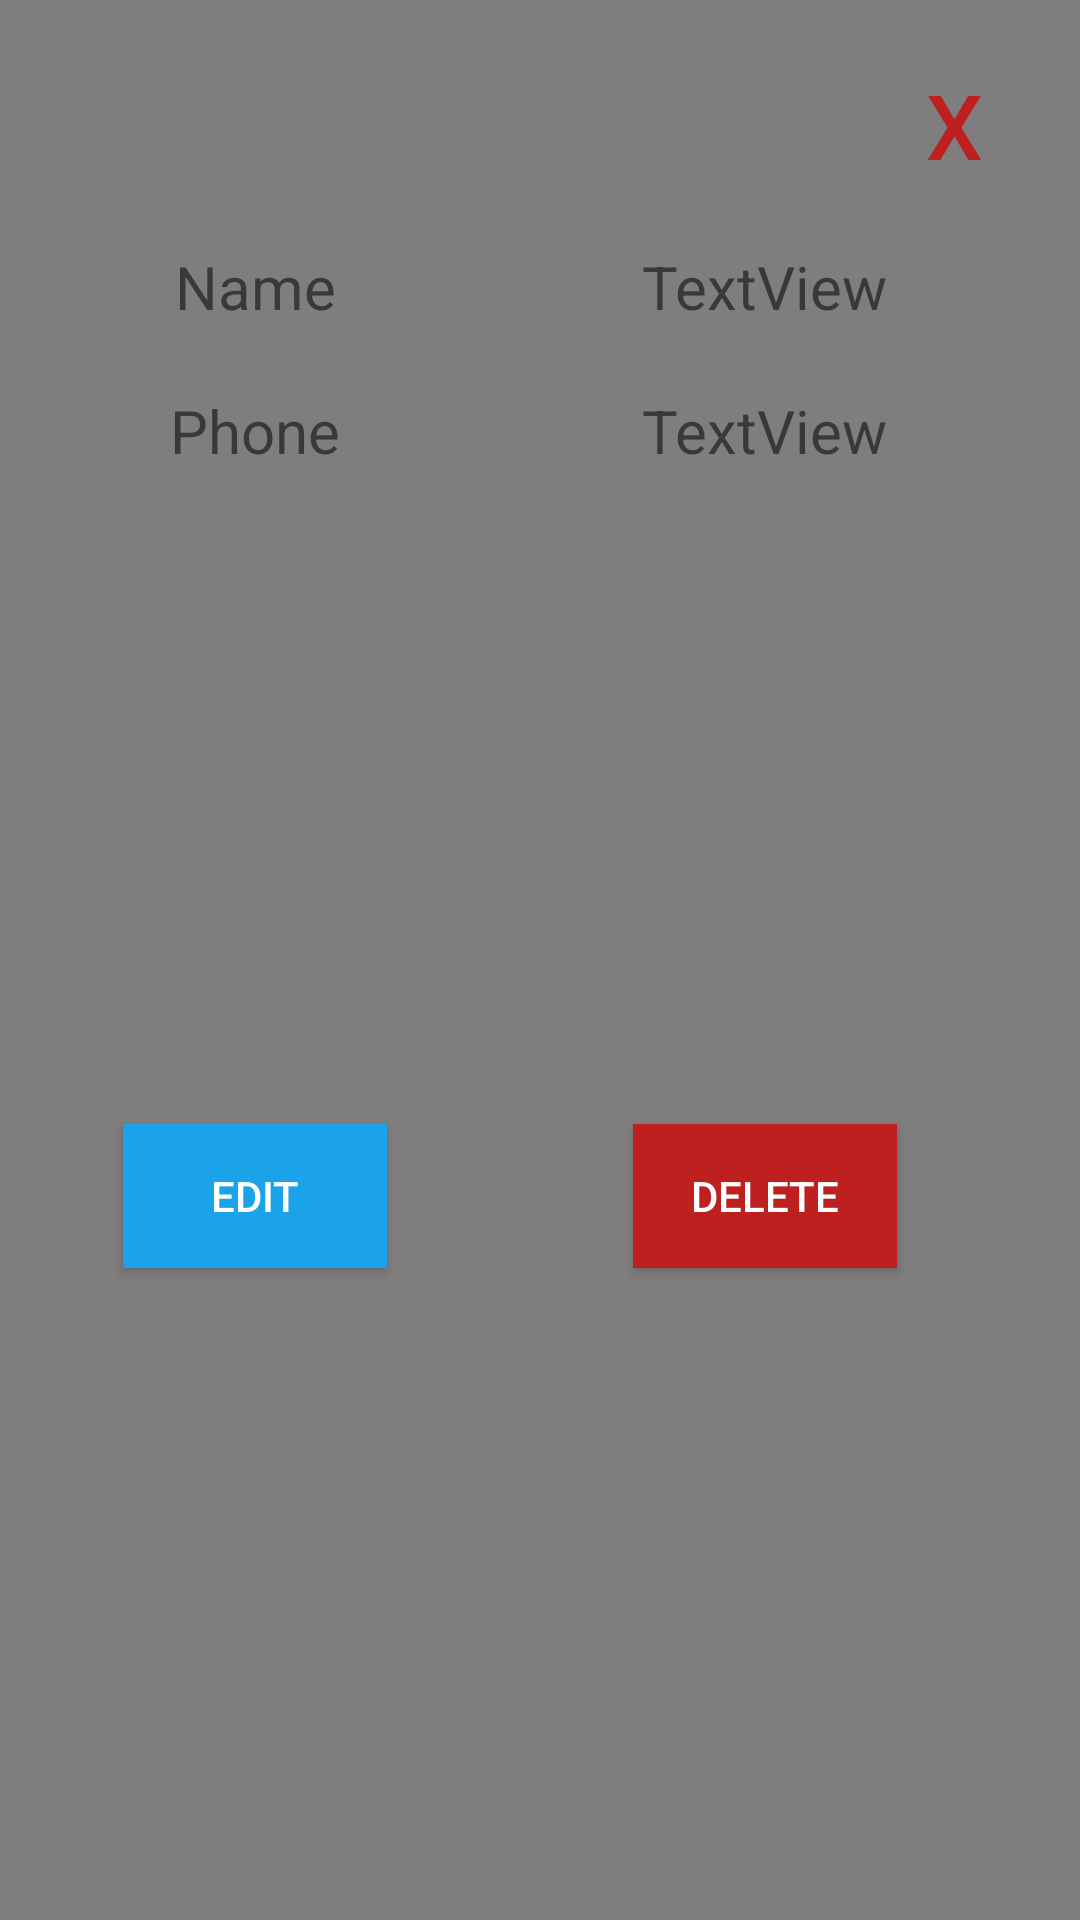

Here is an Android app screen rendered from its layout file. Give the layout XML and the strings, colors and styles it references.
<!-- AndroidManifest.xml: application theme Theme.AppCompat.DayNight.NoActionBar -->
<!-- res/layout/activity_view_friend_dialog.xml -->
<?xml version="1.0" encoding="utf-8"?>
<android.support.constraint.ConstraintLayout xmlns:android="http://schemas.android.com/apk/res/android"
    xmlns:app="http://schemas.android.com/apk/res-auto"
    xmlns:tools="http://schemas.android.com/tools"
    android:layout_width="wrap_content"
    android:layout_height="wrap_content"
    tools:context=".ViewFriendDialog"
    style="@style/dialog_body_style">



        <Button
            android:id="@+id/view_friend_edit"
            android:layout_marginStart="8dp"
            android:layout_marginTop="8dp"
            android:layout_marginEnd="8dp"
            android:layout_marginBottom="8dp"
            android:text="@string/edit"
            app:layout_constraintBottom_toBottomOf="parent"
            app:layout_constraintEnd_toStartOf="@+id/guideline17"
            app:layout_constraintStart_toStartOf="parent"
            app:layout_constraintTop_toTopOf="@+id/guideline18"
            style="@style/button_style"
            android:background="@color/blue"/>

        <Button
            android:id="@+id/view_friend_delete"
            android:layout_marginStart="8dp"
            android:layout_marginTop="8dp"
            android:layout_marginEnd="8dp"
            android:layout_marginBottom="8dp"
            android:text="@string/delete"
            app:layout_constraintBottom_toBottomOf="parent"
            app:layout_constraintEnd_toEndOf="parent"
            app:layout_constraintStart_toStartOf="@+id/guideline17"
            app:layout_constraintTop_toTopOf="@+id/guideline18"
            style="@style/button_style"
            android:background="@color/red"/>


        <android.support.constraint.Guideline
            android:id="@+id/guideline17"
            android:layout_width="wrap_content"
            android:layout_height="wrap_content"
            android:orientation="vertical"
            app:layout_constraintGuide_begin="150dp" />

        <android.support.constraint.Guideline
            android:id="@+id/guideline18"
            android:layout_width="wrap_content"
            android:layout_height="wrap_content"
            android:orientation="horizontal"
            app:layout_constraintGuide_begin="157dp" />

        <android.support.constraint.Guideline
            android:id="@+id/guideline19"
            android:layout_width="wrap_content"
            android:layout_height="wrap_content"
            android:orientation="horizontal"
            app:layout_constraintGuide_begin="110dp" />

        <TextView
            android:id="@+id/textView5"
            android:layout_marginStart="8dp"
            android:layout_marginTop="8dp"
            android:layout_marginEnd="8dp"
            android:layout_marginBottom="8dp"
            android:text="@string/phone"
            app:layout_constraintBottom_toTopOf="@+id/guideline18"
            app:layout_constraintEnd_toStartOf="@+id/guideline17"
            app:layout_constraintStart_toStartOf="parent"
            app:layout_constraintTop_toTopOf="@+id/guideline19"
            style="@style/label"/>

        <TextView
            android:id="@+id/view_friend_phone"
            android:layout_marginStart="8dp"
            android:layout_marginTop="8dp"
            android:layout_marginEnd="8dp"
            android:layout_marginBottom="8dp"
            android:text="TextView"
            app:layout_constraintBottom_toTopOf="@+id/guideline18"
            app:layout_constraintEnd_toEndOf="parent"
            app:layout_constraintStart_toStartOf="@+id/guideline17"
            app:layout_constraintTop_toTopOf="@+id/guideline19"
            style="@style/text_box"/>

        <TextView
            android:id="@+id/view_friend_name"
            android:layout_marginStart="8dp"
            android:layout_marginTop="8dp"
            android:layout_marginEnd="8dp"
            android:layout_marginBottom="8dp"
            android:text="TextView"
            app:layout_constraintBottom_toTopOf="@+id/guideline19"
            app:layout_constraintEnd_toEndOf="parent"
            app:layout_constraintStart_toStartOf="@+id/guideline17"
            app:layout_constraintTop_toTopOf="@+id/guideline20"
            style="@style/text_box"/>

        <TextView
            android:id="@+id/textView8"
            android:layout_marginStart="8dp"
            android:layout_marginTop="8dp"
            android:layout_marginEnd="8dp"
            android:layout_marginBottom="8dp"
            android:text="@string/name"
            app:layout_constraintBottom_toTopOf="@+id/guideline19"
            app:layout_constraintEnd_toStartOf="@+id/guideline17"
            app:layout_constraintStart_toStartOf="parent"
            app:layout_constraintTop_toTopOf="@+id/guideline20"
            style="@style/label"/>

        <android.support.constraint.Guideline
            android:id="@+id/guideline20"
            android:layout_width="wrap_content"
            android:layout_height="wrap_content"
            android:orientation="horizontal"
            app:layout_constraintGuide_begin="61dp" />

        <Button
            android:id="@+id/view_friend_x_button"
            style="@style/x_button"
            android:layout_width="48dp"
            android:layout_height="38dp"
            android:layout_marginStart="8dp"
            android:layout_marginTop="8dp"
            android:layout_marginEnd="8dp"
            android:layout_marginBottom="8dp"
            app:layout_constraintBottom_toTopOf="@+id/guideline20"
            app:layout_constraintEnd_toEndOf="parent"
            app:layout_constraintHorizontal_bias="1.0"
            app:layout_constraintStart_toStartOf="@+id/guideline17"
            app:layout_constraintTop_toTopOf="parent"
            app:layout_constraintVertical_bias="0.47" />

    <android.support.constraint.Guideline
        android:id="@+id/guideline6"
        android:layout_width="wrap_content"
        android:layout_height="wrap_content"
        android:orientation="horizontal"
        app:layout_constraintGuide_begin="268dp" />

    <android.support.constraint.Guideline
        android:id="@+id/guideline7"
        android:layout_width="wrap_content"
        android:layout_height="wrap_content"
        android:orientation="horizontal"
        app:layout_constraintGuide_begin="40dp" />

    <android.support.constraint.Guideline
        android:id="@+id/guideline8"
        android:layout_width="wrap_content"
        android:layout_height="wrap_content"
        android:orientation="vertical"
        app:layout_constraintGuide_begin="19dp" />

    <android.support.constraint.Guideline
        android:id="@+id/guideline9"
        android:layout_width="wrap_content"
        android:layout_height="wrap_content"
        android:orientation="vertical"
        app:layout_constraintGuide_begin="367dp" />

</android.support.constraint.ConstraintLayout>
<!-- resources referenced by this layout -->
<resources>
  <color name="blue">#1AA3E8</color>
  <color name="red">#BE2020</color>
  <string name="delete">Delete</string>
  <string name="edit">Edit</string>
  <string name="name">Name</string>
  <string name="phone">Phone</string>
  <style name="button_style">
          <item name="android:padding">5dp</item>
          <item name="android:textColor">@color/white</item>
          <item name="android:layout_height">wrap_content</item>
          <item name="android:layout_width">wrap_content</item>
      </style>
  <style name="dialog_body_style">
          <item name="android:background">@color/main_background</item>
          <item name="android:layout_width">300dp</item>
          <item name="android:layout_height">wrap_content</item>
          <item name="android:padding">10dp</item>
      </style>
  <style name="label">
          <item name="android:textSize">20sp</item>
          <item name="android:textStyle" />
          <item name="android:layout_width">wrap_content</item>
          <item name="android:layout_height">wrap_content</item>
      </style>
  <style name="text_box">
          <item name="android:textSize">20sp</item>
          <item name="android:textStyle" />
          <item name="android:layout_width">wrap_content</item>
          <item name="android:layout_height">wrap_content</item>
      </style>
  <style name="x_button">
          <item name="android:background">@color/transparent_complete</item>
          <item name="android:textSize">30sp</item>
          <item name="android:layout_height">wrap_content</item>
          <item name="android:layout_width">wrap_content</item>
          <item name="android:text">@string/x</item>
          <item name="android:textColor">@color/red</item>
      </style>
  <color name="white">#FFFFFF</color>
  <color name="main_background">#7F7D7E</color>
  <color name="transparent_complete">#00000000</color>
  <string name="x">X</string>
</resources>
